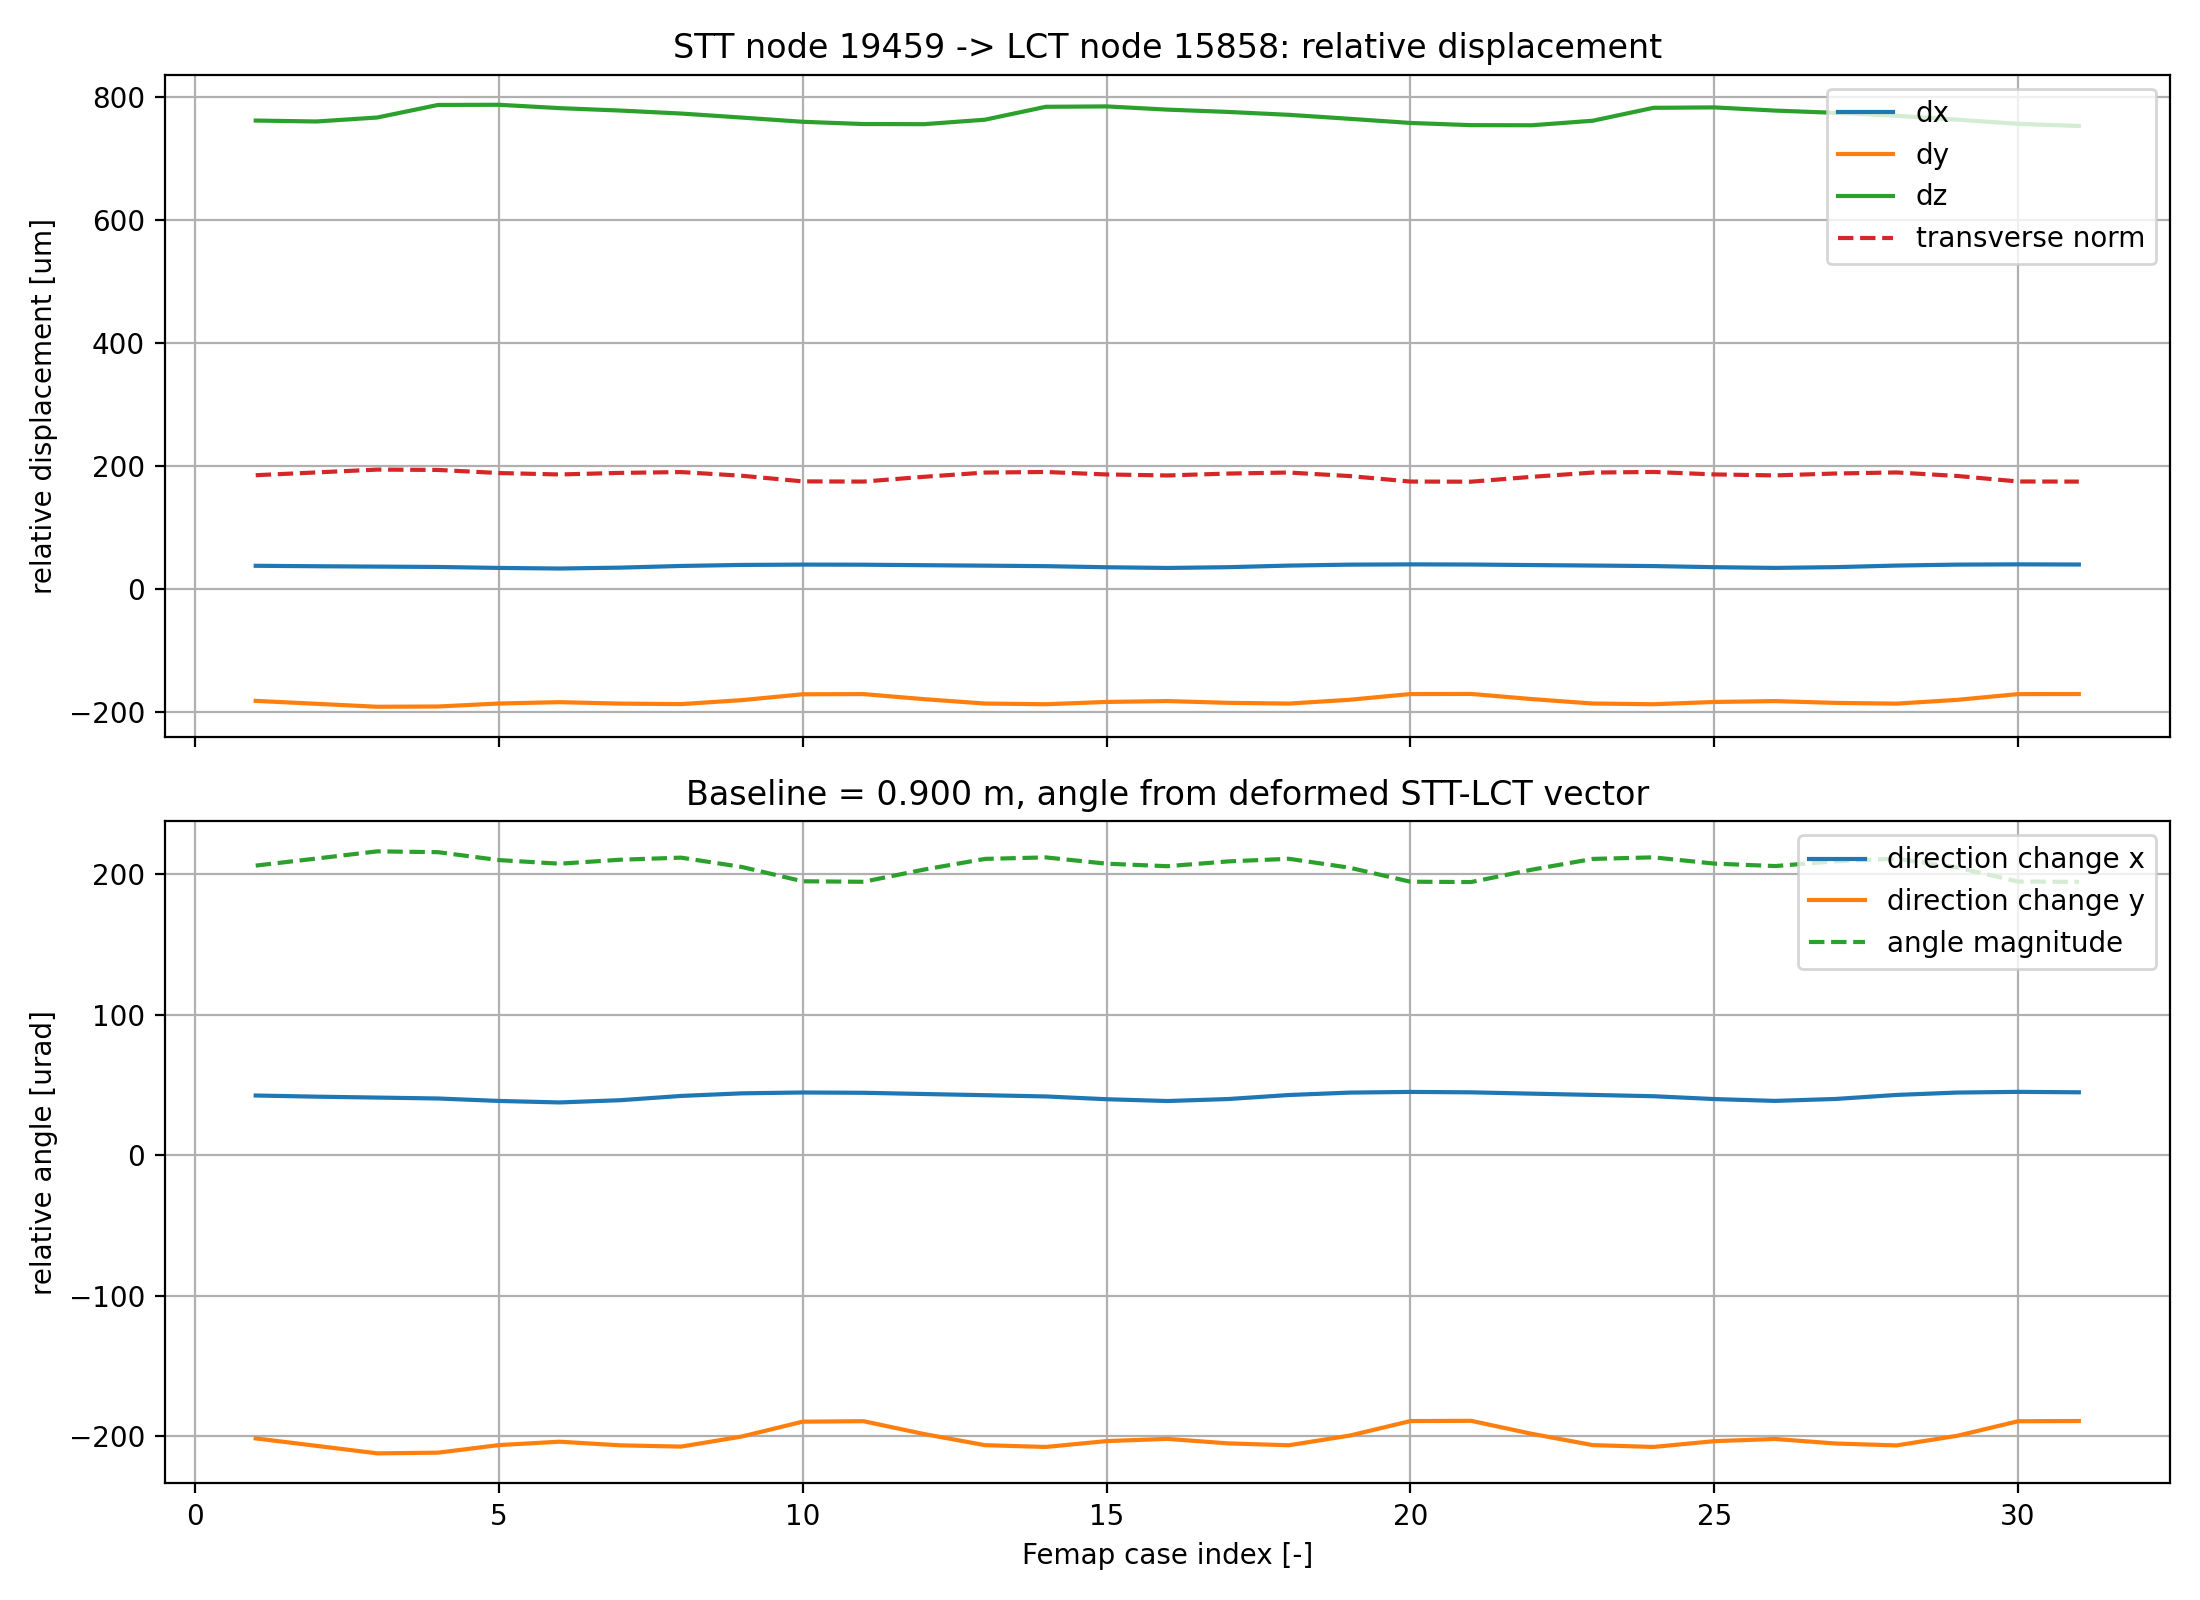

Values plotted in this chart, from the file beside it:
case_index, rel_dx_um, rel_dy_um, rel_dz_um, rel_axial_um, rel_transverse_um, angle_x_urad, angle_y_urad, angle_z_urad, angle_magnitude_urad
1.0, 38.16, -181.4, 761.8, -761.8, 185.4, 42.43, -201.7, 0.02125, 206.1
2.0, 37.42, -186.2, 760.3, -760.3, 189.9, 41.61, -207, 0.0223, 211.2
3.0, 36.83, -191, 766.8, -766.8, 194.5, 40.96, -212.4, 0.02339, 216.3
4.0, 36.25, -190.5, 787.2, -787.2, 194, 40.31, -211.9, 0.02326, 215.7
5.0, 34.67, -185.7, 787.5, -787.5, 188.9, 38.56, -206.5, 0.02207, 210.1
6.0, 33.72, -183.5, 782, -782, 186.6, 37.49, -204.1, 0.02153, 207.5
7.0, 35.15, -185.9, 778.1, -778.1, 189.1, 39.09, -206.7, 0.02212, 210.3
8.0, 37.89, -186.7, 773.2, -773.2, 190.5, 42.13, -207.6, 0.02243, 211.8
9.0, 39.55, -180.2, 766.7, -766.7, 184.5, 43.98, -200.4, 0.02105, 205.2
10.0, 40.09, -170.7, 759.8, -759.8, 175.3, 44.58, -189.8, 0.01901, 195
11.0, 39.9, -170.4, 756.2, -756.2, 175, 44.37, -189.5, 0.01894, 194.6
12.0, 39.12, -178.6, 756, -756, 182.9, 43.5, -198.6, 0.02068, 203.4
13.0, 38.36, -185.8, 763.2, -763.2, 189.7, 42.65, -206.6, 0.02224, 210.9
14.0, 37.56, -186.9, 784.2, -784.2, 190.6, 41.77, -207.8, 0.02247, 212
15.0, 35.77, -183.1, 784.8, -784.8, 186.6, 39.78, -203.7, 0.02153, 207.5
16.0, 34.62, -181.7, 779.6, -779.6, 185, 38.5, -202.1, 0.02116, 205.7
17.0, 35.89, -184.6, 775.9, -775.9, 188.1, 39.91, -205.3, 0.02187, 209.1
18.0, 38.47, -185.8, 771.2, -771.2, 189.7, 42.79, -206.6, 0.02226, 211
19.0, 40.01, -179.6, 764.7, -764.7, 184, 44.5, -199.8, 0.02094, 204.6
20.0, 40.46, -170.3, 757.9, -757.9, 175.1, 44.99, -189.4, 0.01895, 194.7
21.0, 40.19, -170.2, 754.4, -754.4, 174.8, 44.7, -189.2, 0.0189, 194.4
22.0, 39.34, -178.5, 754.2, -754.2, 182.8, 43.75, -198.5, 0.02066, 203.3
23.0, 38.53, -185.7, 761.5, -761.5, 189.7, 42.85, -206.5, 0.02224, 210.9
24.0, 37.7, -186.9, 782.5, -782.5, 190.7, 41.92, -207.8, 0.02248, 212
25.0, 35.88, -183.2, 783.2, -783.2, 186.7, 39.9, -203.7, 0.02155, 207.6
26.0, 34.71, -181.8, 778.1, -778.1, 185.1, 38.6, -202.2, 0.02118, 205.8
27.0, 35.95, -184.7, 774.3, -774.3, 188.2, 39.98, -205.4, 0.02189, 209.2
28.0, 38.53, -185.9, 769.7, -769.7, 189.9, 42.84, -206.7, 0.02229, 211.1
29.0, 40.05, -179.7, 763.2, -763.2, 184.1, 44.54, -199.9, 0.02097, 204.8
30.0, 40.49, -170.4, 756.5, -756.5, 175.2, 45.02, -189.5, 0.01898, 194.8
31.0, 40.22, -170.3, 753, -753, 175, 44.72, -189.4, 0.01893, 194.6
